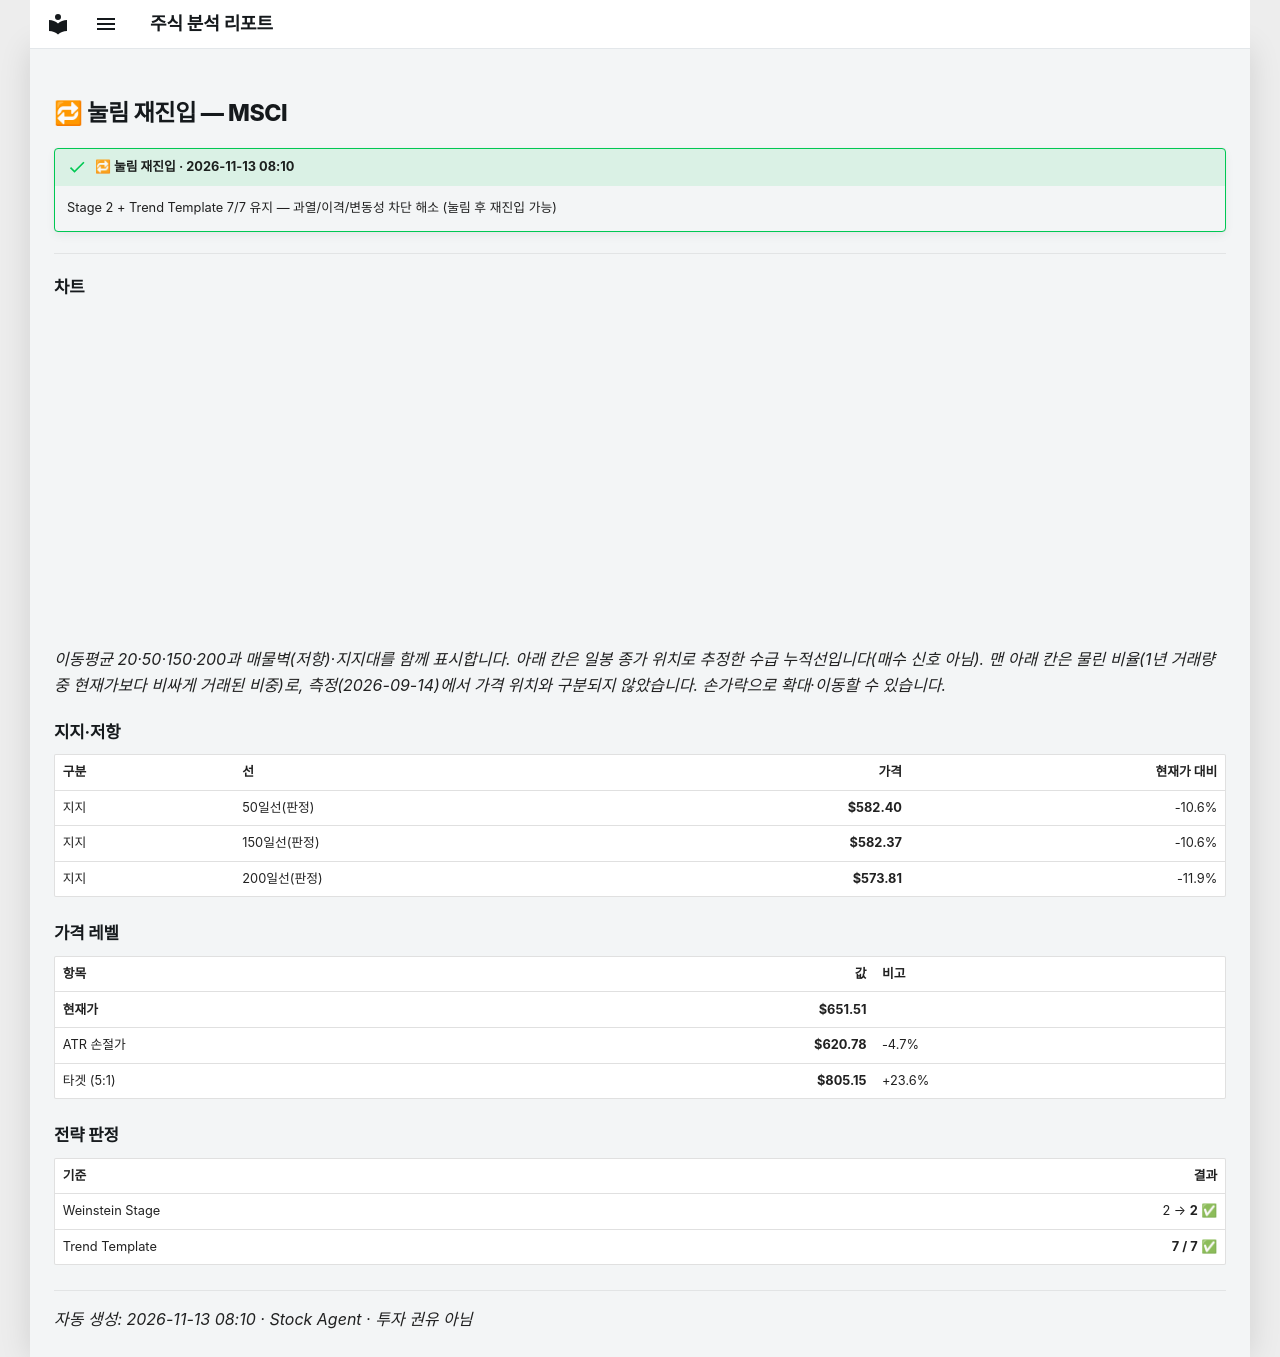

repository: soloandco/stock-reports · page: alerts/20261113-msci-pullback_reentry/index.html · generator: mkdocs

---
title: "🔁 눌림 재진입 — MSCI"
ticker: MSCI
alert: "🔁 눌림 재진입"
created: 2026-11-13
comments: true
---

# 🔁 눌림 재진입 — MSCI

!!! success "🔁 눌림 재진입 · 2026-11-13 08:10"
    Stage 2 + Trend Template 7/7 유지 — 과열/이격/변동성 차단 해소 (눌림 후 재진입 가능)

---

## 차트

<div class="stock-chart" data-src="../charts/20261113-msci-pullback_reentry.json"></div>

_이동평균 20·50·150·200과 매물벽(저항)·지지대를 함께 표시합니다. 아래 칸은 일봉 종가 위치로 추정한 수급 누적선입니다(매수 신호 아님). 맨 아래 칸은 물린 비율(1년 거래량 중 현재가보다 비싸게 거래된 비중)로, 측정(2026-09-14)에서 가격 위치와 구분되지 않았습니다. 손가락으로 확대·이동할 수 있습니다._

## 지지·저항

| 구분 | 선 | 가격 | 현재가 대비 |
|:-----|:---|-----:|-----------:|
| 지지 | 50일선(판정) | **$582.40** | -10.6% |
| 지지 | 150일선(판정) | **$582.37** | -10.6% |
| 지지 | 200일선(판정) | **$573.81** | -11.9% |

## 가격 레벨

| 항목 | 값 | 비고 |
|:-----|---:|:-----|
| **현재가** | **$651.51** | |
| ATR 손절가 | **$620.78** | -4.7% |
| 타겟 (5:1) | **$805.15** | +23.6% |

## 전략 판정

| 기준 | 결과 |
|:-----|-----:|
| Weinstein Stage | 2 → **2** ✅ |
| Trend Template | **7 / 7** ✅ |

---
_자동 생성: 2026-11-13 08:10 · Stock Agent · 투자 권유 아님_
